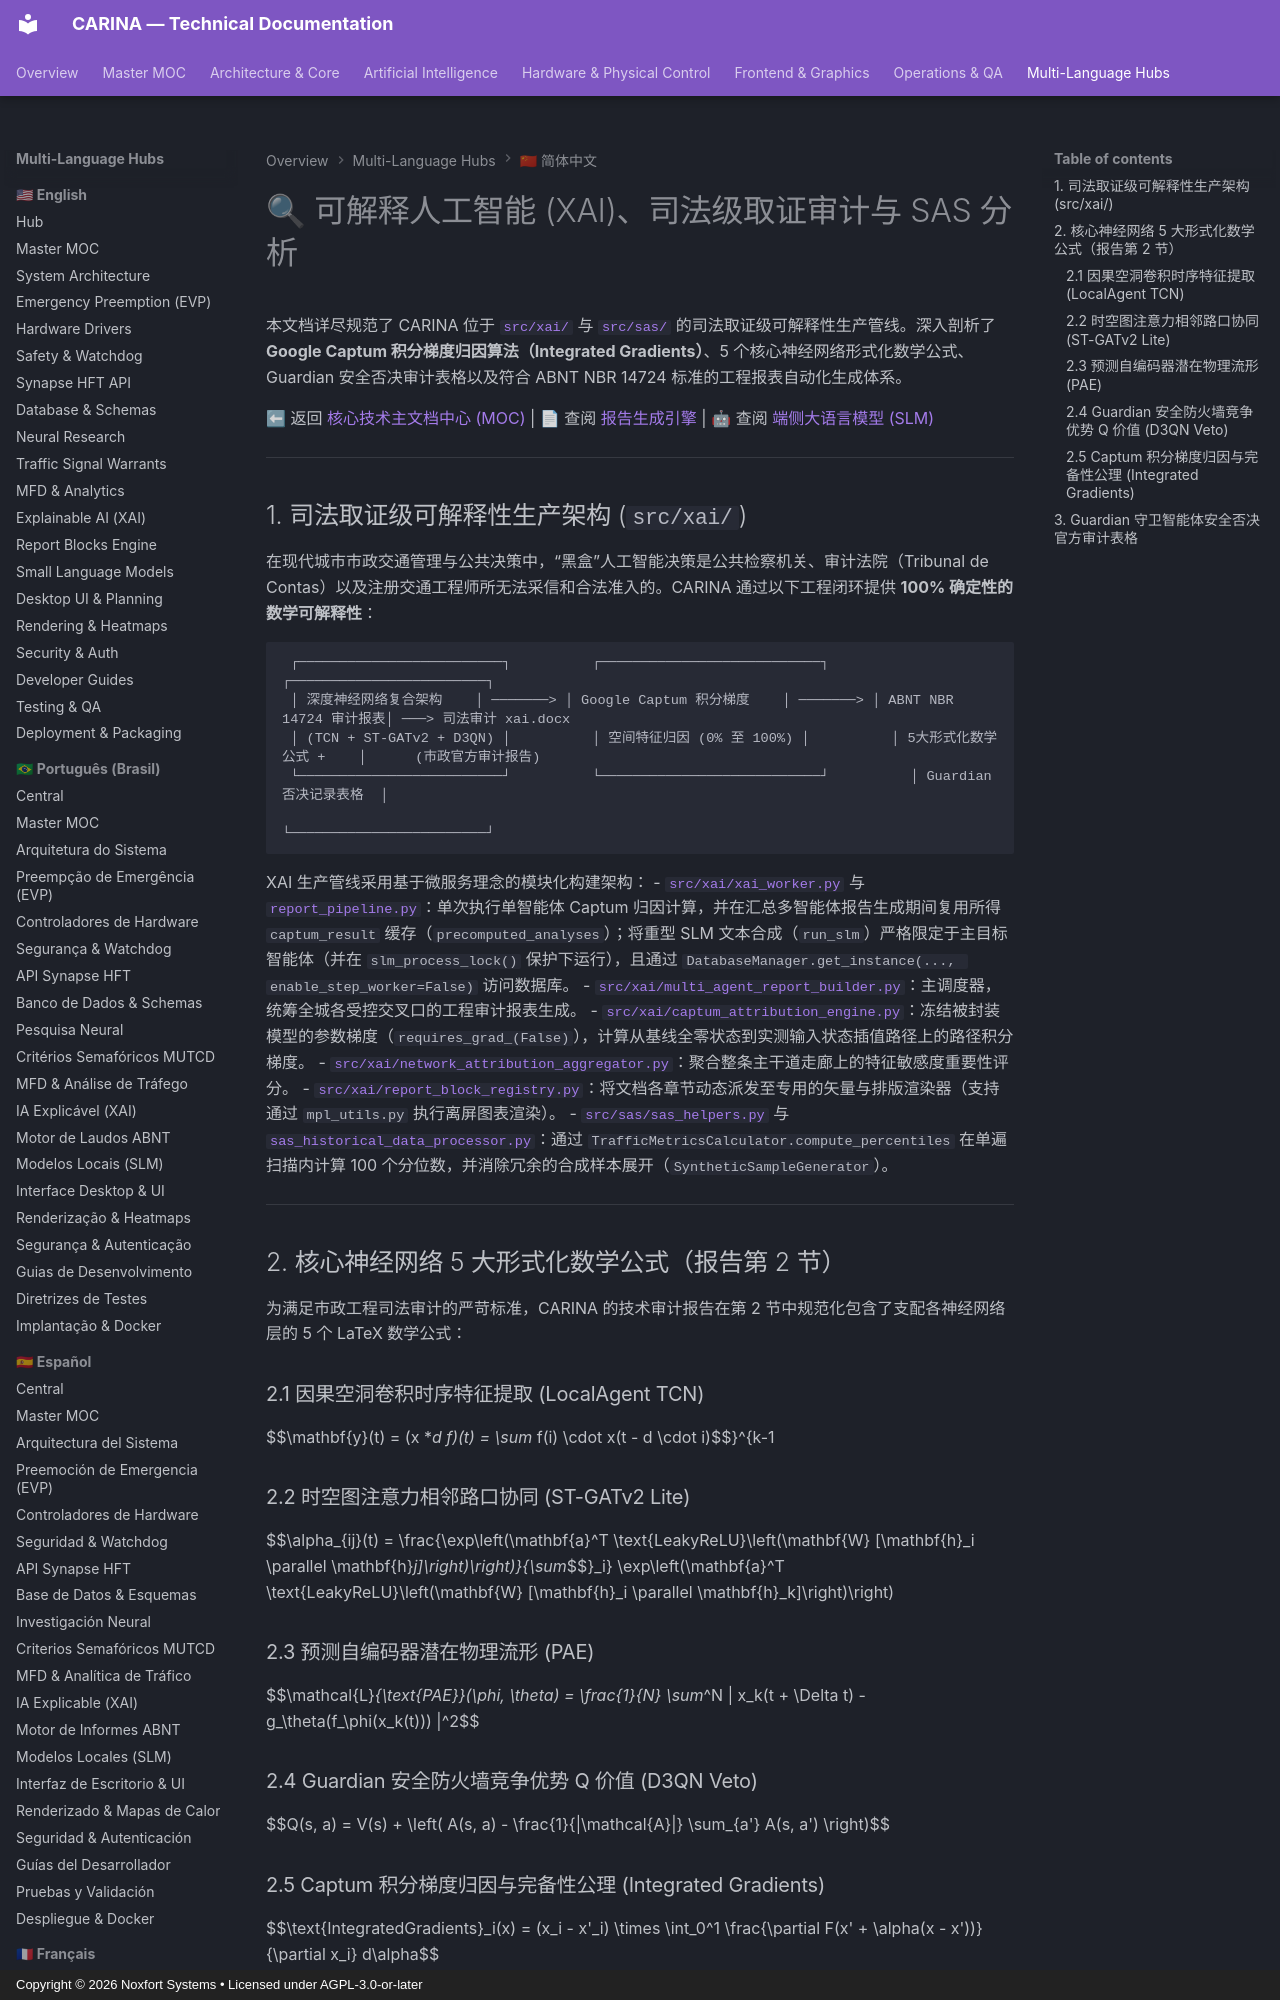

repository: Noxfort-Systems-Brazil/CARINA · page: zh/xai_and_sas/index.html · generator: mkdocs · copyright: Copyright © 2026 Noxfort Systems • Licensed under AGPL-3.0-or-later

---
tags: [xai, sas, captum, abnt, forensic-audit, guardian-veto, attribution]
aliases: [可解释人工智能, SAS分析, XAI生产管线, 司法级审计]
---

# 🔍 可解释人工智能 (XAI)、司法级取证审计与 SAS 分析

本文档详尽规范了 CARINA 位于 [`src/xai/`](../../src/xai) 与 [`src/sas/`](../../src/sas) 的司法取证级可解释性生产管线。深入剖析了 **Google Captum 积分梯度归因算法（Integrated Gradients）**、5 个核心神经网络形式化数学公式、Guardian 安全否决审计表格以及符合 ABNT NBR 14724 标准的工程报表自动化生成体系。

⬅ 返回 [核心技术主文档中心 (MOC)](carina_moc.md) | 📄 查阅 [报告生成引擎](report_blocks_and_templates.md) | 🤖 查阅 [端侧大语言模型 (SLM)](slm_and_local_llm.md)

---
